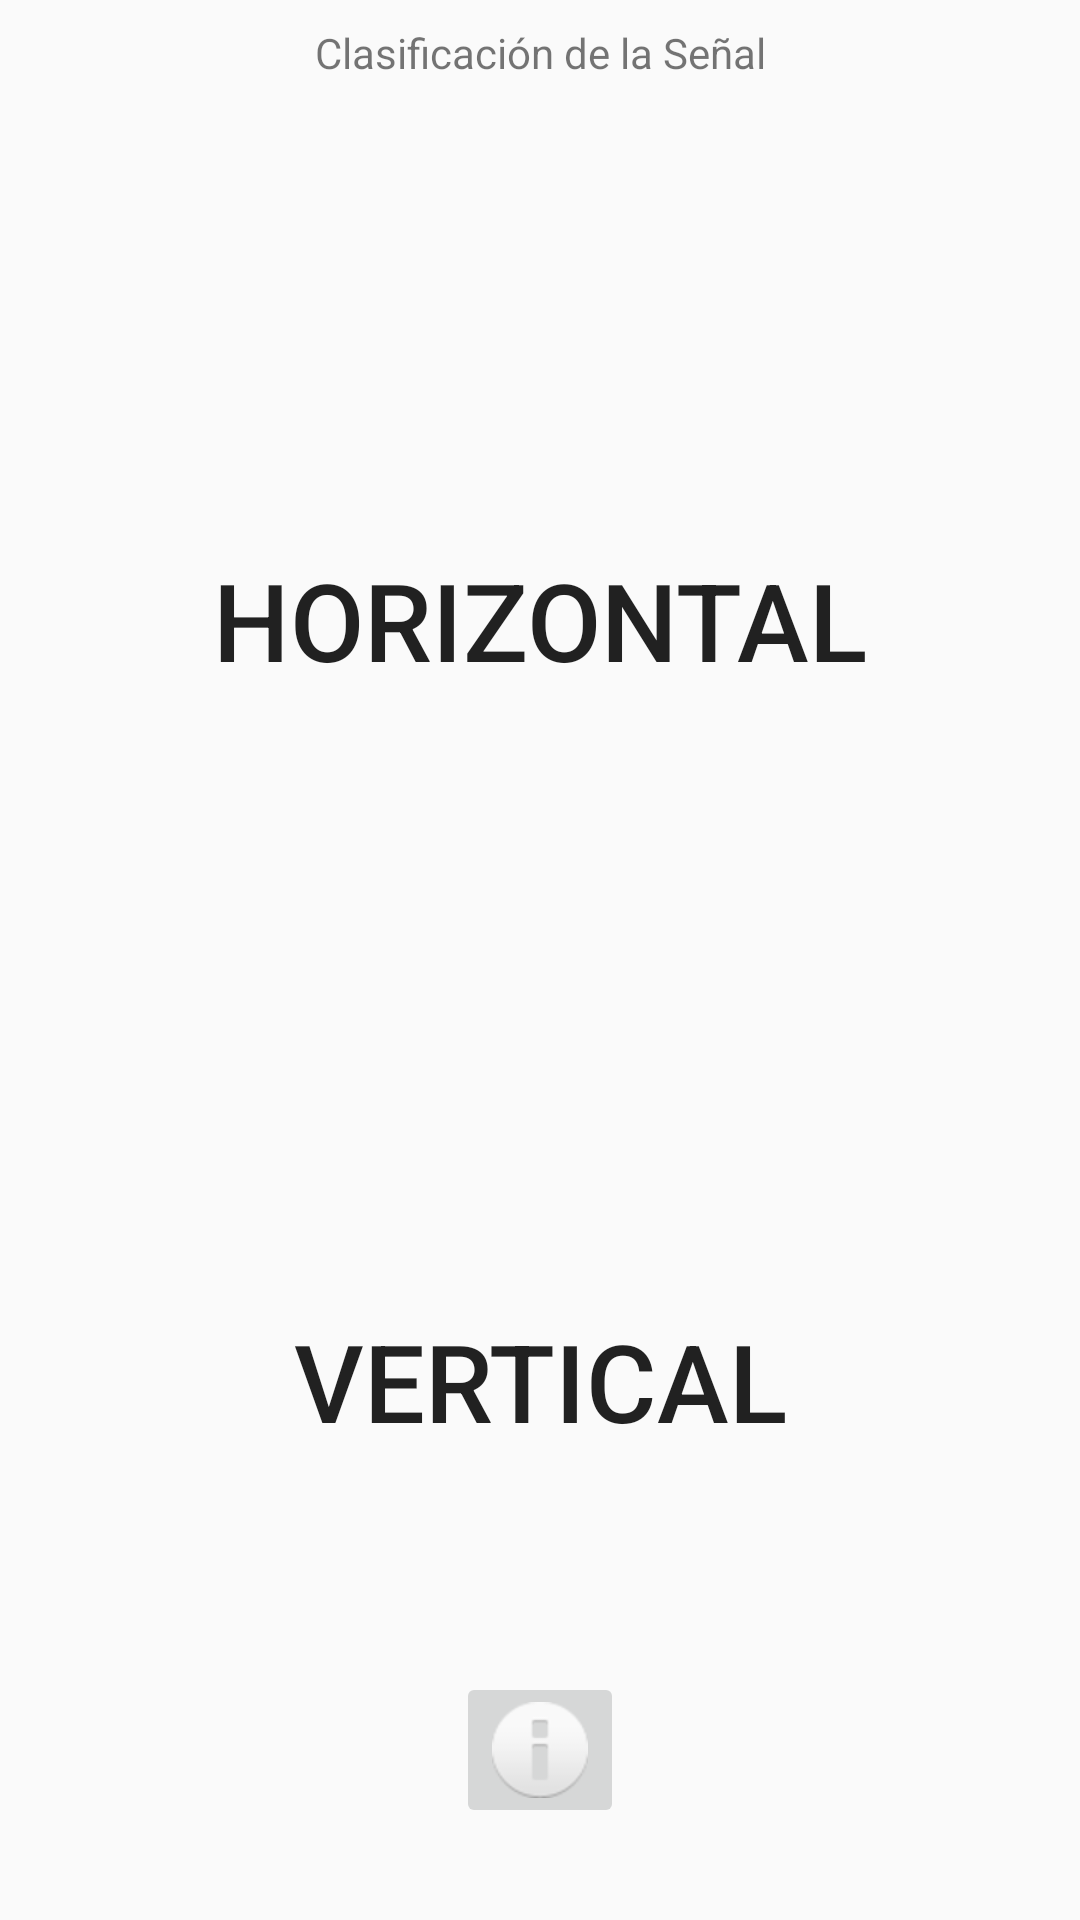

Reconstruct the res/layout file that produces this screen, plus the resources it refers to.
<!-- AndroidManifest.xml: application theme AppTheme -->
<!-- res/layout/activity_type_signal.xml -->
<?xml version="1.0" encoding="utf-8"?>
<android.support.constraint.ConstraintLayout
        xmlns:android="http://schemas.android.com/apk/res/android"
        xmlns:tools="http://schemas.android.com/tools"
        xmlns:app="http://schemas.android.com/apk/res-auto"
        android:layout_width="match_parent"
        android:layout_height="match_parent"
        tools:context=".controller.signal.TypeSignalActivity">

    <Button
            android:text="@string/btn_horizontal"
            android:layout_width="276dp"
            android:layout_height="132dp"
            android:id="@+id/btn_horizontal" android:layout_marginTop="8dp"
            app:layout_constraintTop_toBottomOf="@+id/lbl_clasification_signal" android:layout_marginBottom="8dp"
            app:layout_constraintBottom_toTopOf="@+id/btn_vertical" app:layout_constraintEnd_toEndOf="parent"
            android:layout_marginEnd="8dp" app:layout_constraintStart_toStartOf="parent"
            android:layout_marginStart="8dp" android:background="@drawable/border" android:textSize="36sp"/>
    <Button
            android:text="@string/btn_vertical"
            android:layout_width="276dp"
            android:layout_height="132dp"
            android:id="@+id/btn_vertical" android:layout_marginBottom="8dp"
            app:layout_constraintBottom_toBottomOf="parent" android:layout_marginTop="8dp"
            app:layout_constraintTop_toBottomOf="@+id/btn_horizontal" app:layout_constraintStart_toStartOf="parent"
            android:layout_marginStart="8dp" app:layout_constraintEnd_toEndOf="parent" android:layout_marginEnd="8dp"
            android:background="@drawable/border" android:textSize="36sp"/>
    <TextView
            android:text="@string/lbl_clasification_signal"
            android:layout_width="wrap_content"
            android:layout_height="wrap_content"
            android:id="@+id/lbl_clasification_signal" android:layout_marginTop="8dp"
            app:layout_constraintTop_toTopOf="parent" app:layout_constraintStart_toStartOf="parent"
            android:layout_marginStart="8dp" app:layout_constraintEnd_toEndOf="parent" android:layout_marginEnd="8dp"
            android:textAlignment="center"/>
    <ImageButton
            android:src="@android:drawable/ic_dialog_info"
            android:layout_width="wrap_content"
            android:layout_height="wrap_content"
            android:id="@+id/ibtn_count" app:layout_constraintEnd_toEndOf="parent" android:layout_marginEnd="8dp"
            app:layout_constraintStart_toStartOf="parent" android:layout_marginStart="8dp"
            android:layout_marginBottom="8dp" app:layout_constraintBottom_toBottomOf="parent"
            android:layout_marginTop="8dp" app:layout_constraintTop_toBottomOf="@+id/btn_vertical"
            android:contentDescription="@string/information"/>
</android.support.constraint.ConstraintLayout>
<!-- resources referenced by this layout -->
<resources>
  <string name="btn_horizontal">Horizontal</string>
  <string name="btn_vertical">Vertical</string>
  <string name="information">Información</string>
  <string name="lbl_clasification_signal">Clasificación de la Señal</string>
  <style name="AppTheme" parent="Theme.AppCompat.Light.DarkActionBar">
          
          <item name="colorPrimary">@color/colorPrimary</item>
          <item name="colorPrimaryDark">@color/colorPrimaryDark</item>
          <item name="colorAccent">@color/colorAccent</item>
      </style>
  <!-- not gathered from this repository: default colours our renderer supplied (Android Studio template values) -->
  <color name="colorPrimary">#FF6200EE</color>
  <color name="colorPrimaryDark">#FF3700B3</color>
  <color name="colorAccent">#FF03DAC5</color>
</resources>
